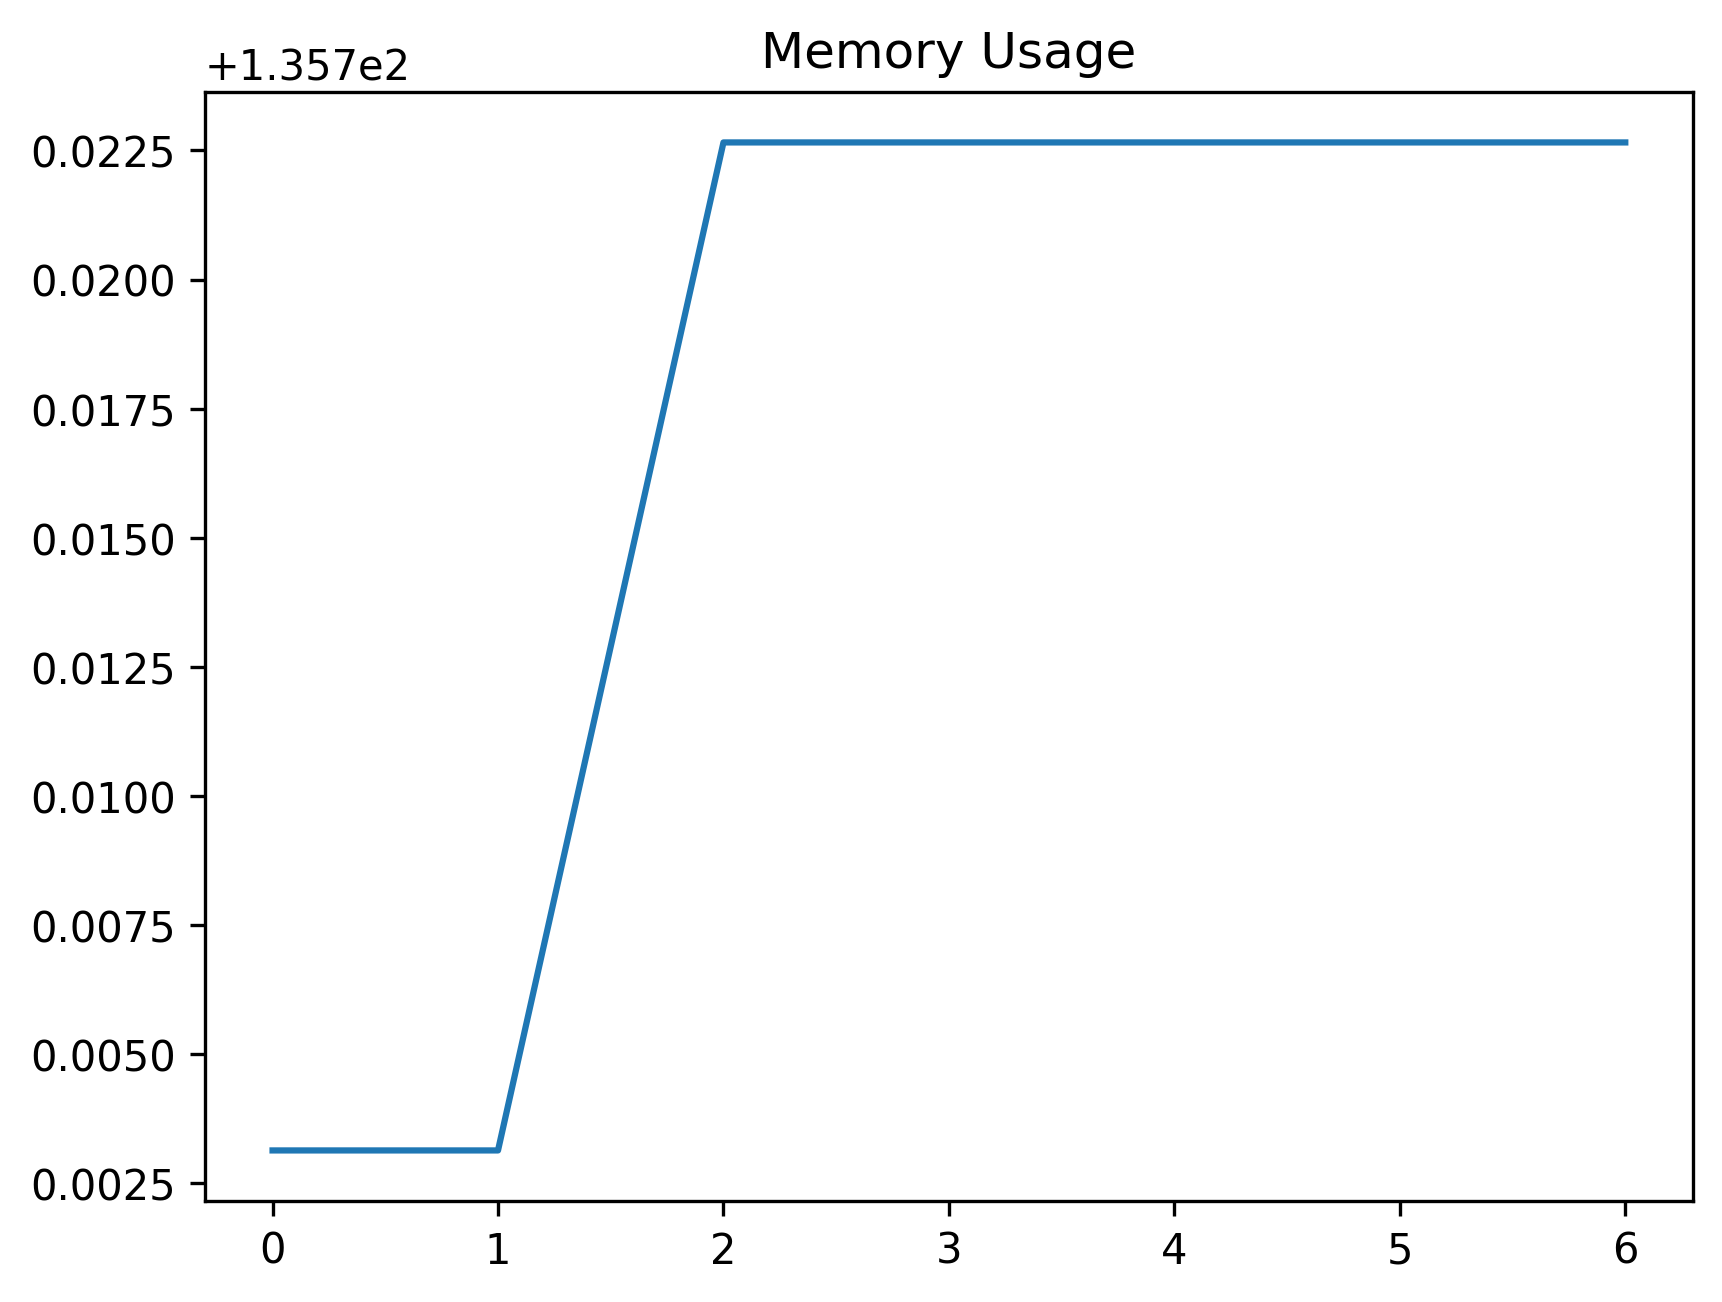

The data file committed next to this chart (first rows):
date_time, name, memory
2023-10-26 14:54:56.663558, start, 135.7
2023-10-26 14:55:01.669947, step_1, 135.7
2023-10-26 14:55:01.763201, step_2, 135.7
2023-10-26 14:55:02.286174, step_3, 135.7
2023-10-26 14:55:02.303906, step_4, 135.7
2023-10-26 14:55:03.699092, step_5, 135.7
2023-10-26 14:55:04.248162, step_6, 135.7
